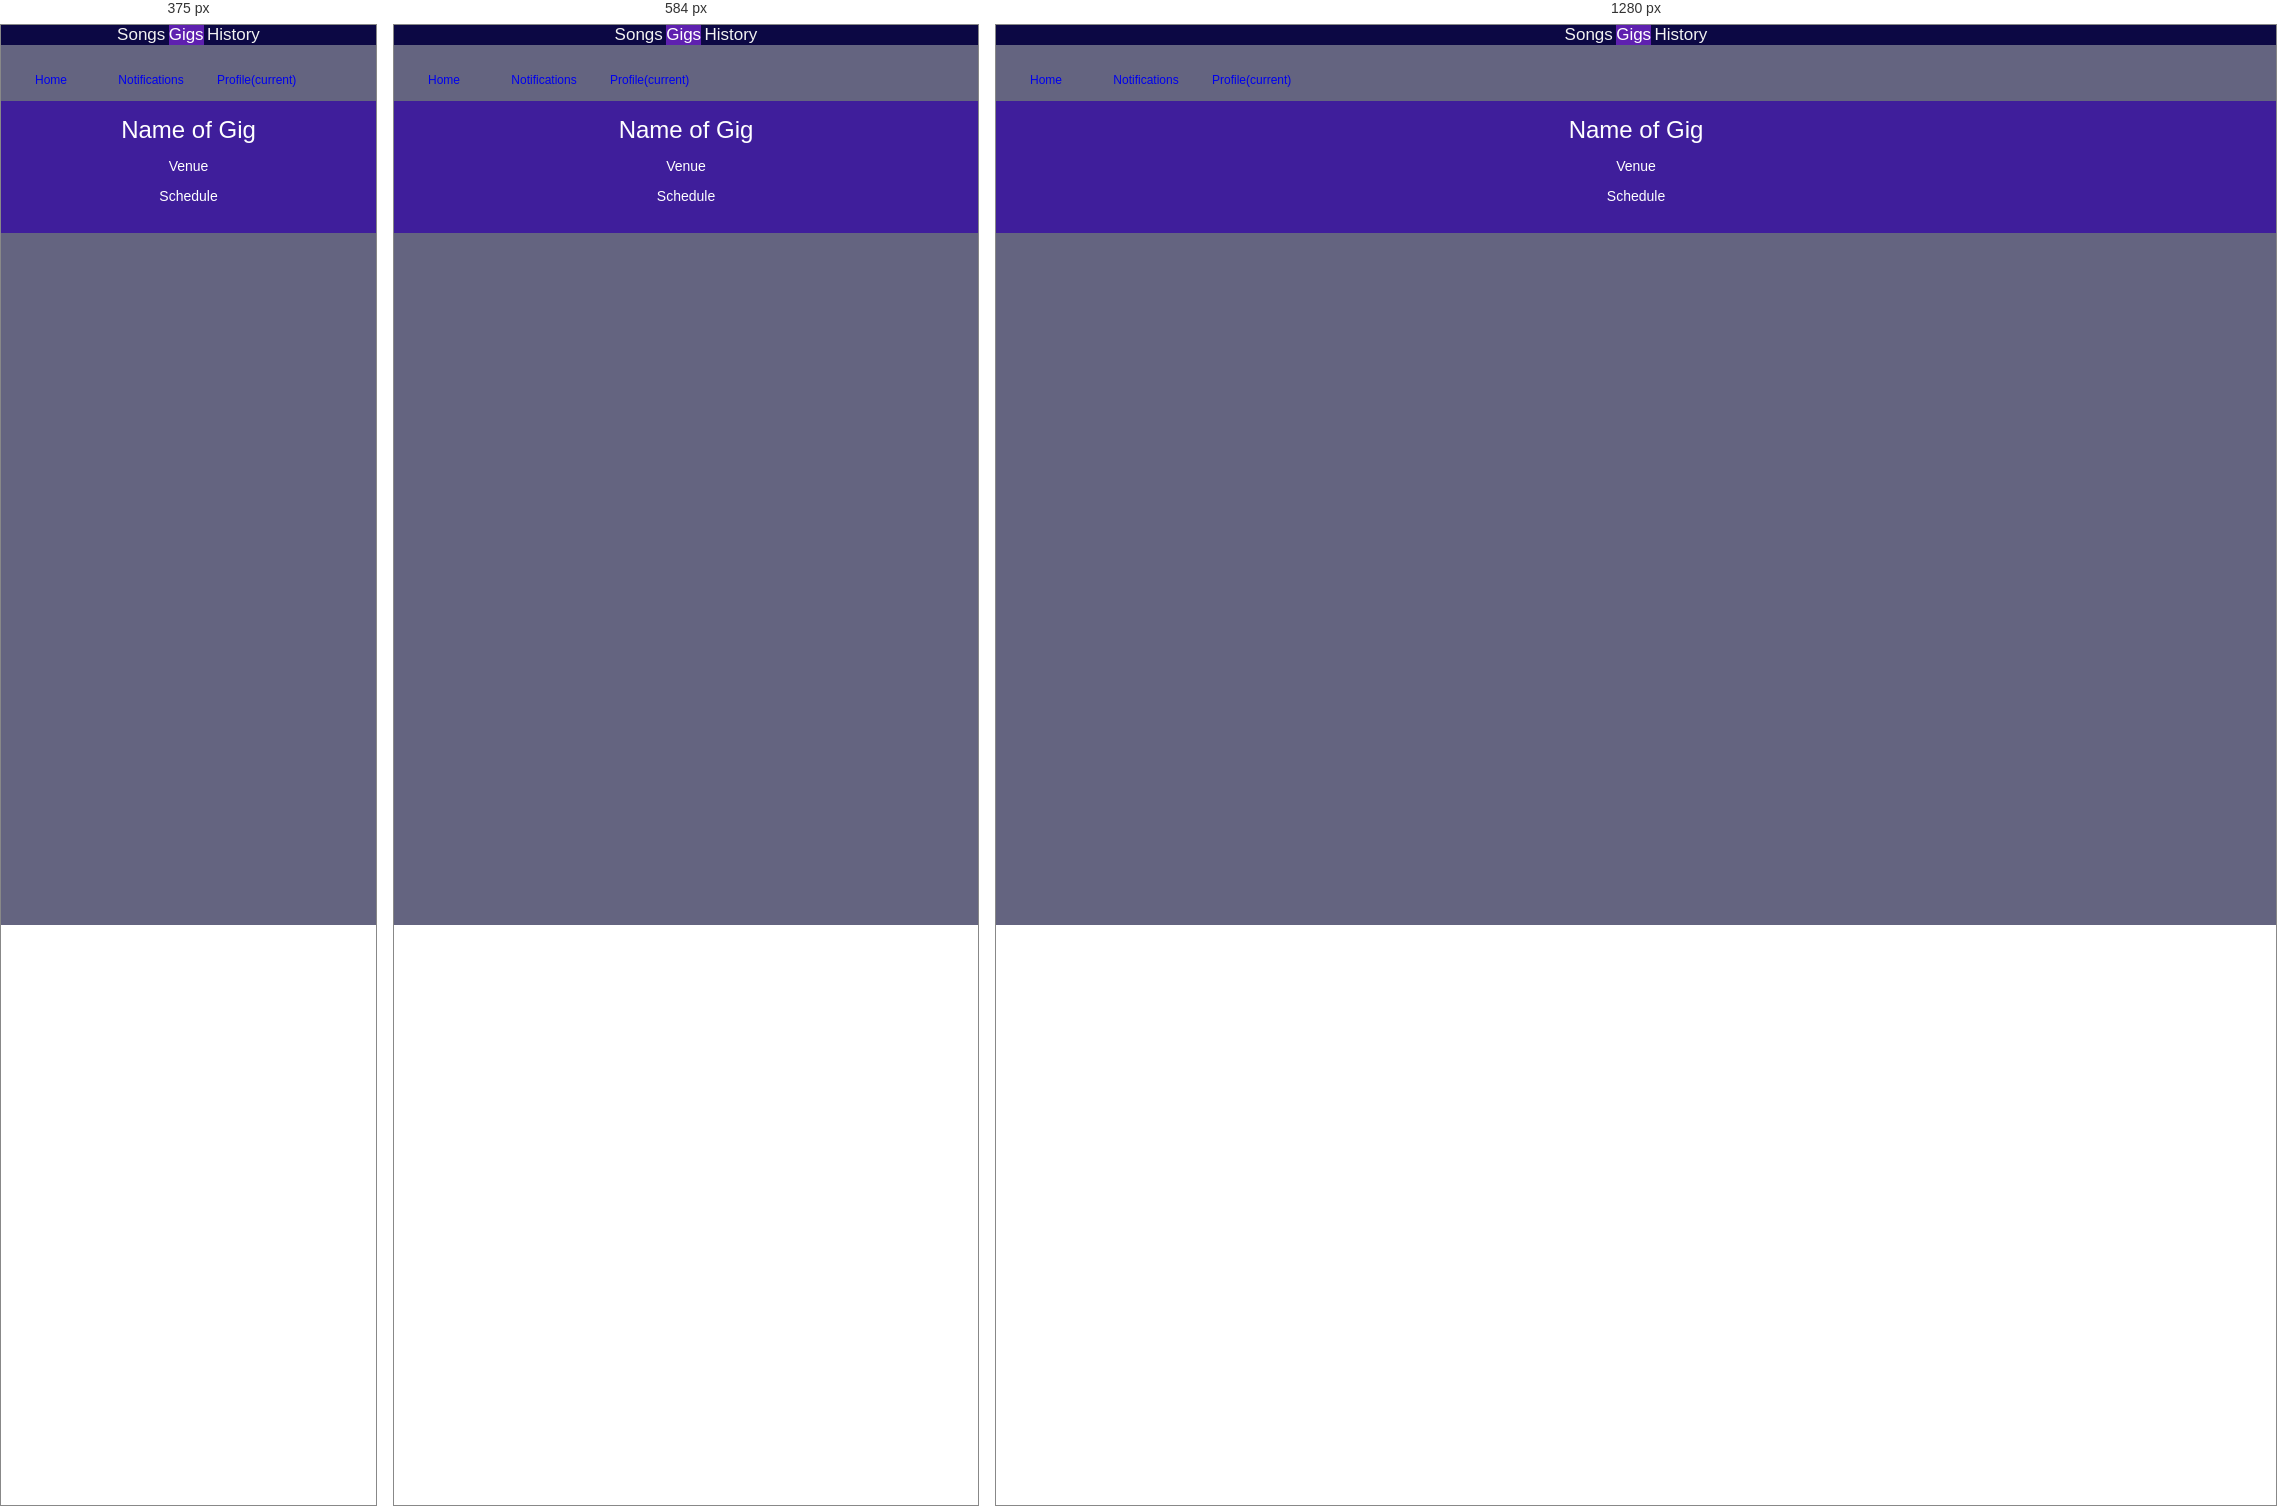
Rendered at 375 px, 584 px and 1280 px, left to right.

<!-- file: pgigs.html -->
<!DOCTYPE html>
<html>

<head>
    <!--
        Customize the content security policy in the meta tag below as needed. Add 'unsafe-inline' to default-src to enable inline JavaScript.
        For details, see http://go.microsoft.com/fwlink/?LinkID=617521
    -->
    <meta http-equiv="Content-Security-Policy" content="default-src 'self' * data: gap: https://ssl.gstatic.com http://localhost:51320/Service1.svc/* 'unsafe-eval'; style-src 'self' 'unsafe-inline'; media-src *; script-src 'self' 'unsafe-inline'">
    <meta http-equiv="content-type" content="text/html; charset=UTF-8" />
    <meta name="format-detection" content="telephone=no">
    <meta name="msapplication-tap-highlight" content="no">
    <meta name="viewport" content="user-scalable=no, initial-scale=1, maximum-scale=1, minimum-scale=1, width=device-width">
    <link rel="stylesheet" type="text/css" href="css/bootstrap.min.css" />
    <link rel="stylesheet" type="text/css" href="css/bootstrap.css" />
    <script src="//code.jquery.com/jquery-1.11.1.min.js"></script>
    <link rel="stylesheet" type="text/css" href="css/index.css" />
    <link rel="stylesheet" type="text/css" href="css/homepage.css" />
    <link rel="stylesheet" type="text/css" href="css/items.css" />
    <!--Recently Added-->
    <!--<script type="text/javascript" src="cordova.js"></script>
    <script type="text/javascript" data-main="scripts/startup" src="lib/require.2.1.8.js" async></script>
    <script type="text/javascript" src="http://cdnjs.cloudflare.com/ajax/libs/jquery/1.8.3/jquery.min.js"></script>-->

    <title>Gigmates</title>
</head>
<body style="background-color: rgb(100, 100, 128);">



    <!--MAIN PAGE-->
    <!--<div data-role="page" id="MainPage">
        <div role="main" class="ui-content">
            <div id="wrapper">-->
                <!--Profile INFO-->
                <!--<div class="grid-container">
                    <div class="row">
                        <div class="col-sm-6 col-md-4">
                            <div class="thumbnail">
                                <div class="col-sm-6">-->
                                    <!--<img src="http://placehold.it/70x70" alt="" class="img-rounded img-responsive name" />-->
                                    <!--<center>

                                        <label><h6>Fname+Lname</h6></label>
                                        <br />
                                        <label><h5>@username</h5></label>
                                        <br />
                                        <label><h5>Type</h5></label>
                                    </center>
                                </div>
                                <div class="col-sm-3">
                                    <center>
                                        <label><h5>--ratings--</h5></label>
                                    </center>
                                </div>
                                <div class="caption">
                                    <label><h4>Age</h4></label>
                                    <br />
                                    <label><h4>Gender</h4></label>
                                    <br />
                                    <label><h4>Location</h4></label>
                                    <br />
                                    <label><h4>Bio</h4></label>
                                    <br />

                                    <p class="float-right"><a href="#" class="btn btn-primary" role="button">Edit Profile</a></p>

                                </div>
                            </div>
                        </div>
                    </div>
                </div>-->



                <!--TOP NAV-->
                <div class="topnav" id="myTopnav">
                    <center>
                        <a href="prof.html">Songs</a>
                        <a href="pgigs.html" class="active">Gigs</a>
                        <a href="phistory.html">History</a>


                        <a href="javascript:void(0);" class="icon" onclick="myFunction()">
                            <i class="fa fa-bars"></i>
                        </a>
                    </center>
                </div>

                <br />


                <!-- BOTTOM NAVBAR -->
                <nav class="navbar fixed-bottom navbar-dark bg-dark" id="Main">
                    <div class="navbar-nav">
                        <ul class="actions" id="main-menu">
                            <li>
                                <a class="nav-item nav-link" href="mainpage.html">Home</a>
                            </li>
                            <li>
                                <a class="nav-item nav-link" href="notif.html">Notifications</a>
                            </li>
                            <li>
                                <a class="nav-item nav-link active" href="prof.html">Profile<span class="sr-only">(current)</span></a>
                            </li>
                        </ul>
                    </div>
                </nav>

                <!--GIGS-->
                <div class="grid-container">
                    <div class="col-sm-6 col-md-4">
                        <div class="thumbnail">
                            <div class="caption">
                                <center>
                                    <label><h1>Name of Gig</h1></label>
                                </center>
                                <br />
                                <label><h4>Venue</h4></label>
                                <br />
                                <label><h4>Schedule</h4></label>
                                <br />

                            </div>
                        </div>
                    </div>
                </div>         
            </div>
        </div>
    </div>






    <style>

        .vertical-menu {
            width: 500px;
        }

            .vertical-menu a {
                background-color: transparent;
                color: white;
                display: block;
                padding: 12px;
                text-decoration: none;
            }

                .vertical-menu a:hover {
                    background-color: #ccc;
                }

                .vertical-menu a.active {
                    color: lightblue;
                }

        .grid-container {
            display: grid;
            grid-gap: 10px;
            background-color: #3f1e9b;
            padding: 15px;
        }

        .grid-item {
            background-color: rgba(255, 255, 255, 0.8);
            text-align: center;
            padding: 20px;
            font-size: 30px;
        }

        .item1 {
            grid-column: 1;
            grid-row: 1;
        }

        .item2 {
            grid-column: 2 / span 3;
            grid-row: 1;
        }
    </style>
    <script type="text/javascript" src="scripts/jquery-3.5.1.min.js"></script>
    <script type="text/javascript" src="scripts/popper.min.js"></script>
    <script type="text/javascript" src="scripts/bootstrap.min.js"></script>
    <script type="text/javascript" src="scripts/bootstrap.js"></script>
    <script type="text/javascript" src="scripts/homepage.js"></script>
    <script type="text/javascript" src="cordova.js"></script>
    <script type="text/javascript" src="scripts/platformOverrides.js"></script>
    <script type="text/javascript" src="scripts/index.js"></script>
</body>
</html>


/* @media block from css/index.css */
@media screen and (min-width:400px) {

  
    .app {
        background-position:left center;
        padding:75px 0px 75px 170px;
        margin:-90px 0px 0px -198px;
    }
}

/* @media block from css/items.css */
@media only screen and (min-width:768px) {
    .footstyle {
        border-top:solid;
        border-top-color: lightgray;
    }

    .nbar {
        border-bottom: solid;
        border-bottom-color: lightgray;
    }

    body {
        padding-bottom: 0;
        margin: 0;
    }

    .footer {
        position: absolute;
        bottom: 0;
        height: 15%;
        width: 100%;
        background-color: aqua;
        margin-bottom: 0%;
    }

    .mainpart {
        position: absolute;
        height: 75%;
    }


}